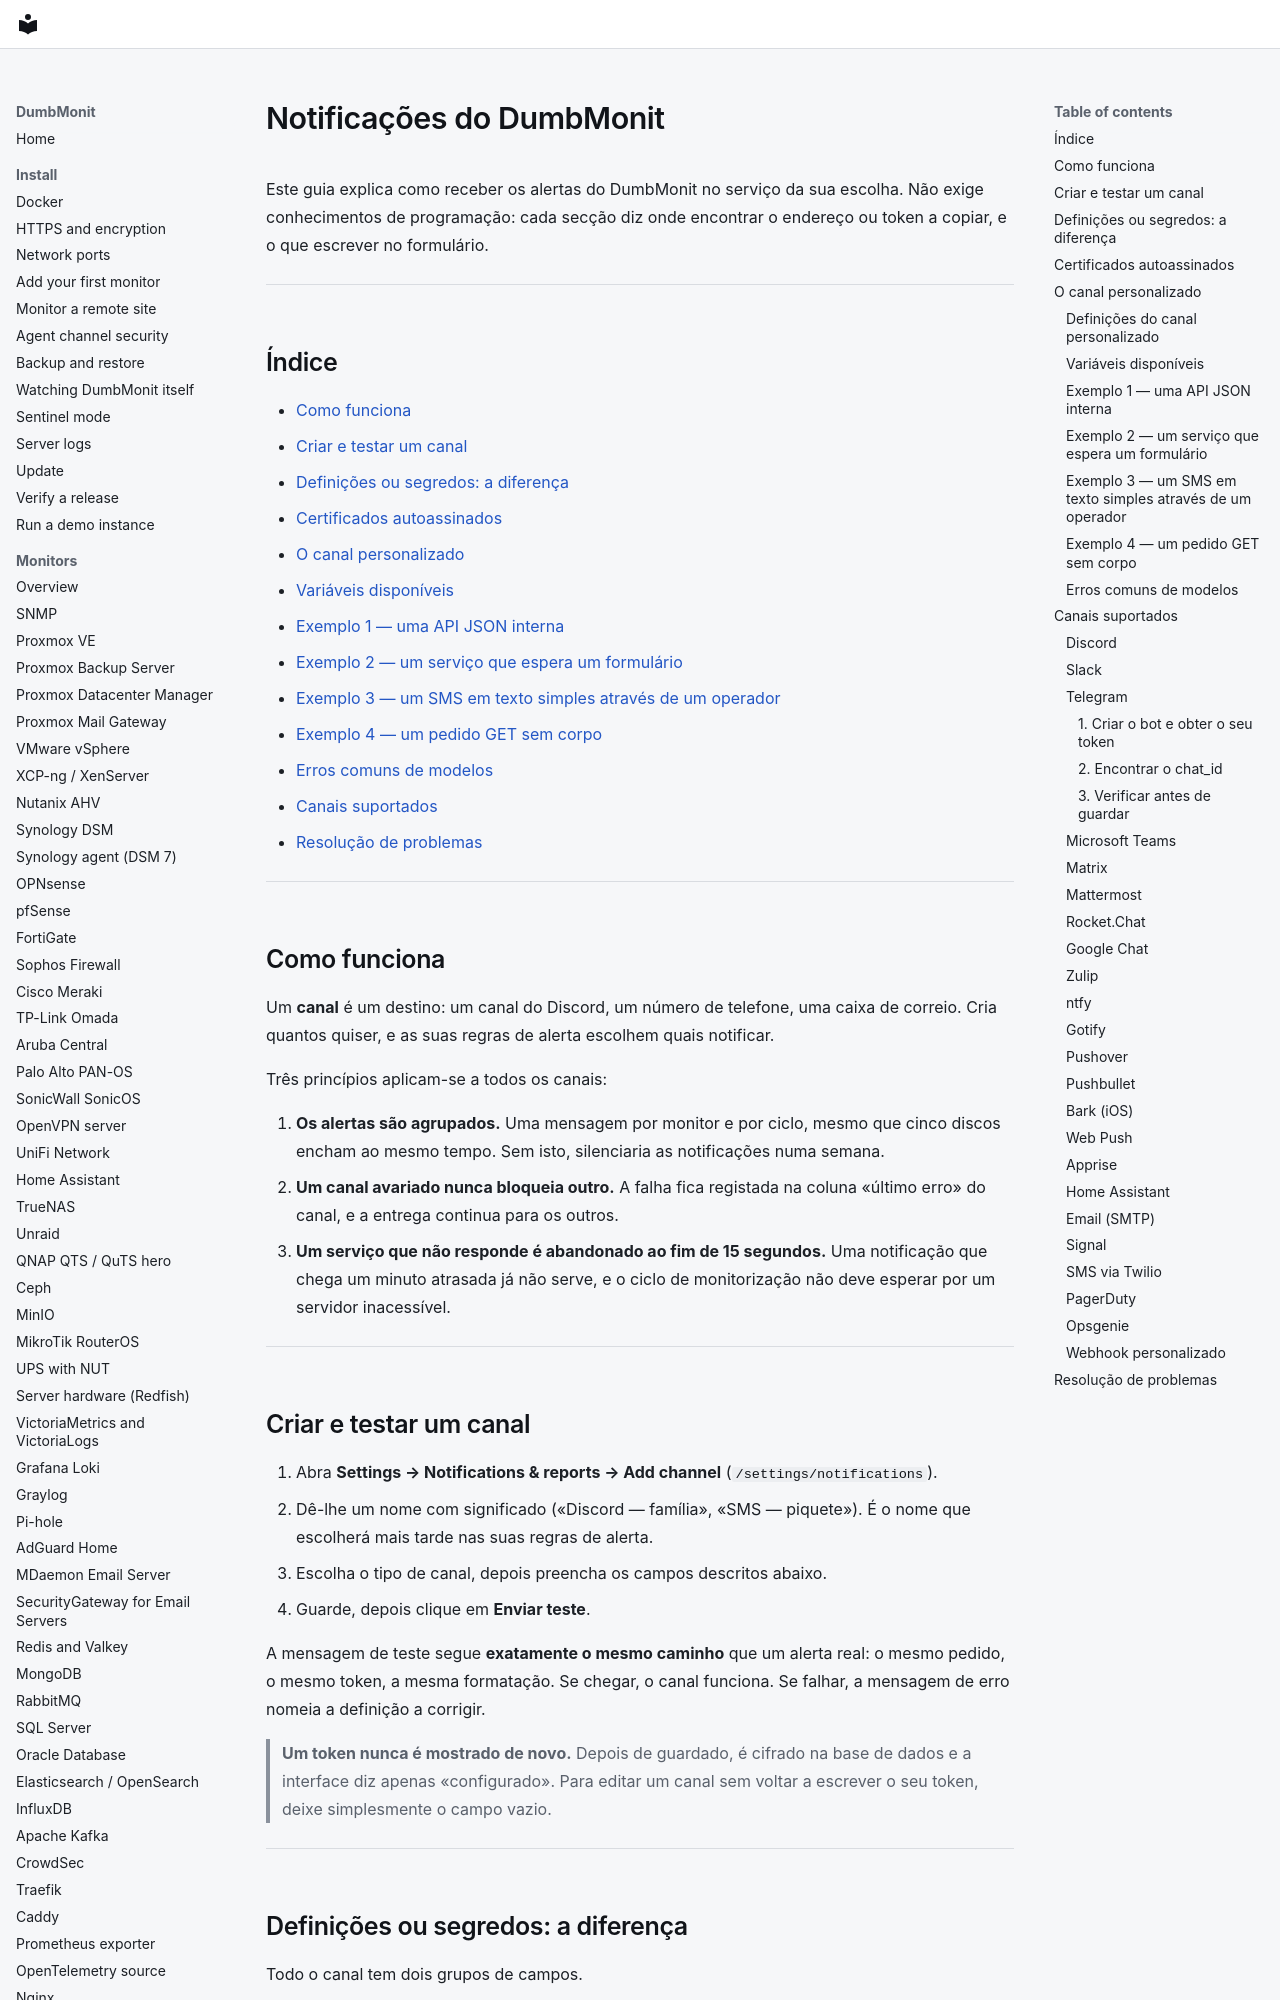

repository: laupernoe/dumbmonit · page: notifications.pt/index.html · generator: mkdocs

# Notificações do DumbMonit {#dumbmonit-notifications}

Este guia explica como receber os alertas do DumbMonit no serviço da sua escolha.
Não exige conhecimentos de programação: cada secção diz onde encontrar o endereço
ou token a copiar, e o que escrever no formulário.

---

## Índice {#contents}

- [Como funciona](#how-it-works)
- [Criar e testar um canal](#creating-and-testing-a-channel)
- [Definições ou segredos: a diferença](#settings-or-secrets-the-difference)
- [Certificados autoassinados](#self-signed-certificates)
- [O canal personalizado](#the-custom-channel)
  - [Variáveis disponíveis](#available-variables)
  - [Exemplo 1 — uma API JSON interna](#example-1--an-internal-json-api)
  - [Exemplo 2 — um serviço que espera um formulário](#example-2--a-service-that-expects-a-form)
  - [Exemplo 3 — um SMS em texto simples através de um operador](#example-3--a-plain-text-sms-through-a-carrier)
  - [Exemplo 4 — um pedido GET sem corpo](#example-4--a-get-request-without-a-body)
  - [Erros comuns de modelos](#common-template-mistakes)
- [Canais suportados](#supported-channels)
- [Resolução de problemas](#troubleshooting)

---

## Como funciona {#how-it-works}

Um **canal** é um destino: um canal do Discord, um número de telefone, uma caixa
de correio. Cria quantos quiser, e as suas regras de alerta escolhem quais
notificar.

Três princípios aplicam-se a todos os canais:

1. **Os alertas são agrupados.** Uma mensagem por monitor e por ciclo, mesmo
   que cinco discos encham ao mesmo tempo. Sem isto, silenciaria as notificações
   numa semana.
2. **Um canal avariado nunca bloqueia outro.** A falha fica registada na coluna
   «último erro» do canal, e a entrega continua para os outros.
3. **Um serviço que não responde é abandonado ao fim de 15 segundos.** Uma
   notificação que chega um minuto atrasada já não serve, e o ciclo de
   monitorização não deve esperar por um servidor inacessível.

---

## Criar e testar um canal {#creating-and-testing-a-channel}

1. Abra **Settings → Notifications & reports → Add channel** (`/settings/notifications`).
2. Dê-lhe um nome com significado («Discord — família», «SMS — piquete»). É o
   nome que escolherá mais tarde nas suas regras de alerta.
3. Escolha o tipo de canal, depois preencha os campos descritos abaixo.
4. Guarde, depois clique em **Enviar teste**.

A mensagem de teste segue **exatamente o mesmo caminho** que um alerta real: o
mesmo pedido, o mesmo token, a mesma formatação. Se chegar, o canal funciona. Se
falhar, a mensagem de erro nomeia a definição a corrigir.

> **Um token nunca é mostrado de novo.** Depois de guardado, é cifrado na base de
> dados e a interface diz apenas «configurado». Para editar um canal sem voltar
> a escrever o seu token, deixe simplesmente o campo vazio.

---
